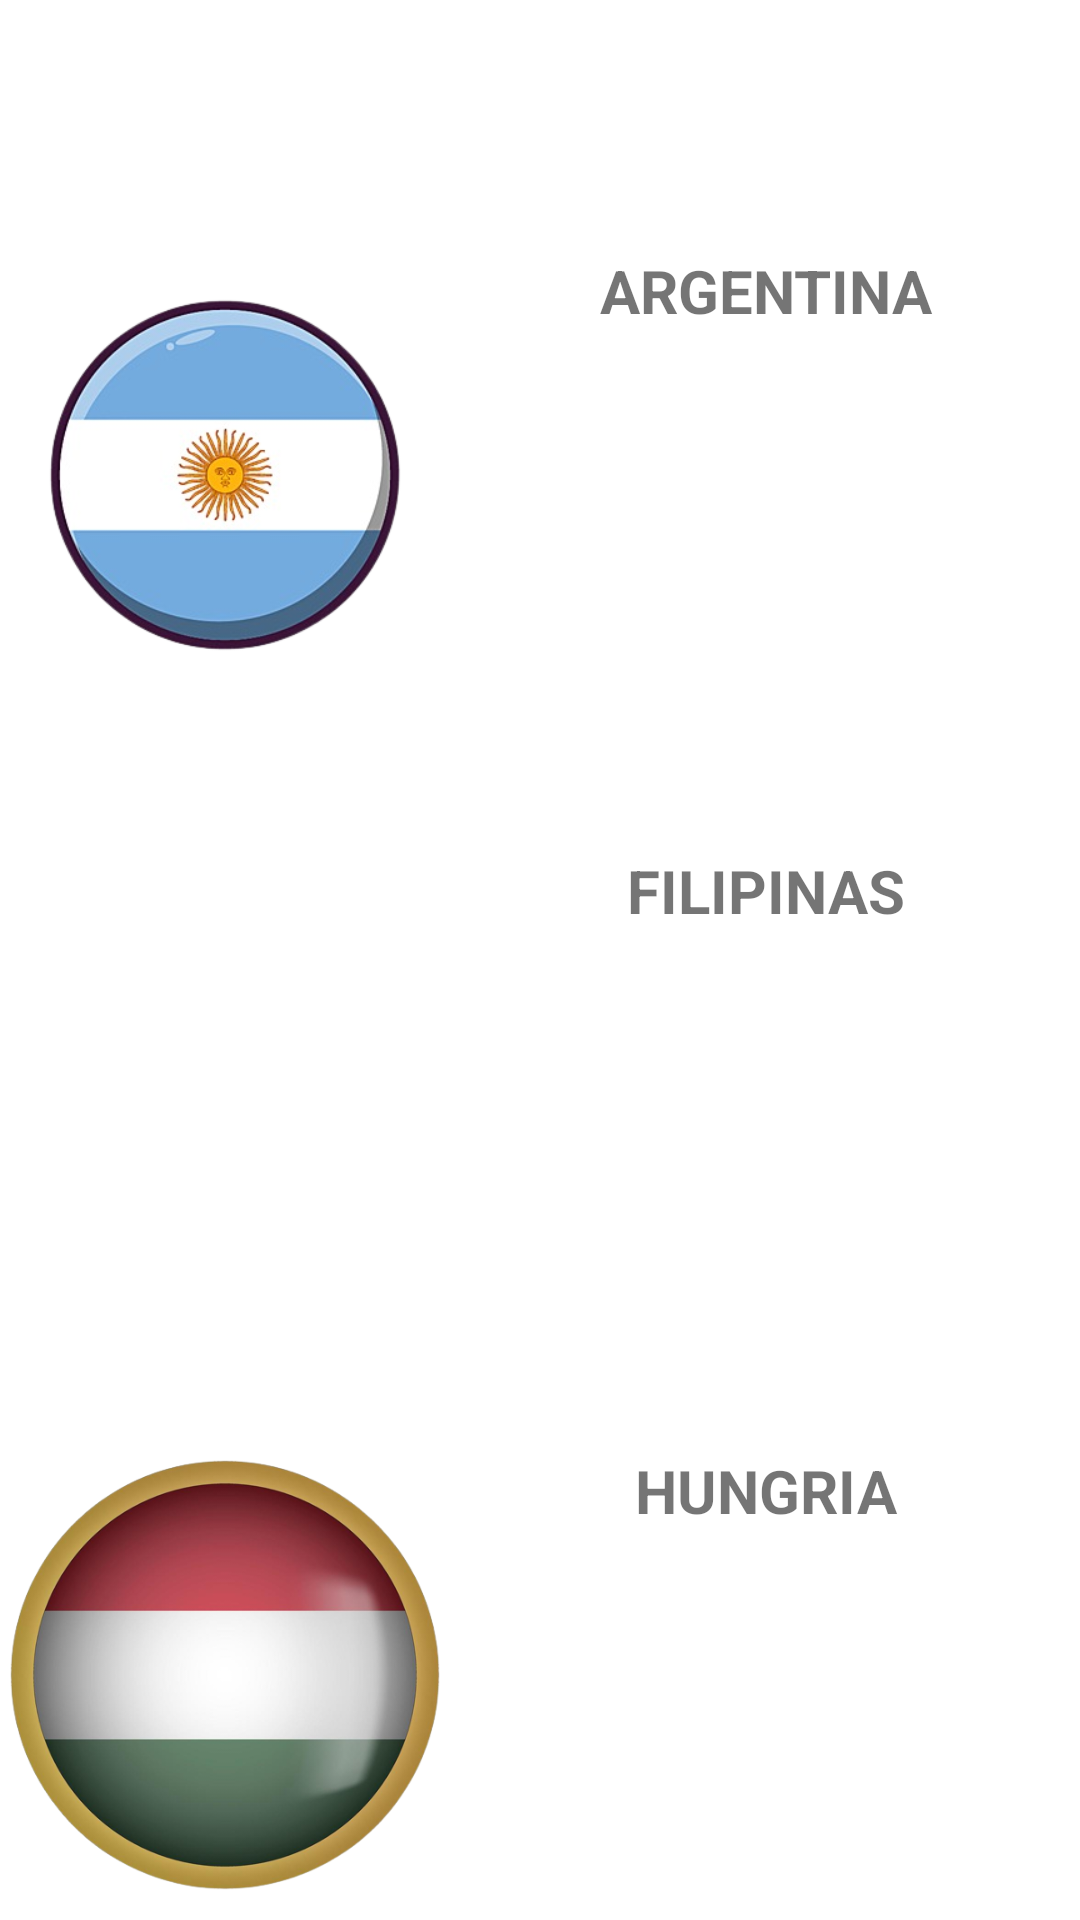

This screen was rendered from an Android layout file. Write that file and the resources it references.
<!-- AndroidManifest.xml: application theme Theme.Exercici1 -->
<!-- res/layout/fragment_first.xml -->
<?xml version="1.0" encoding="utf-8"?>
<androidx.constraintlayout.widget.ConstraintLayout xmlns:android="http://schemas.android.com/apk/res/android"
    xmlns:app="http://schemas.android.com/apk/res-auto"
    xmlns:tools="http://schemas.android.com/tools"
    android:layout_width="match_parent"
    android:layout_height="match_parent"
    tools:context=".FirstFragment"
    android:orientation="vertical">

    <TextView
        android:id="@+id/tvBienvenido"
        android:layout_width="wrap_content"
        android:layout_height="wrap_content"
        android:textSize="30dp"
        android:text=""
        app:layout_constraintEnd_toEndOf="parent"
        app:layout_constraintStart_toStartOf="parent"
        app:layout_constraintTop_toTopOf="parent" />

    <LinearLayout
        android:id="@+id/LLarg"
        android:layout_width="match_parent"
        android:layout_height="wrap_content"
        android:orientation="horizontal"
        app:layout_constraintStart_toEndOf="@+id/tvBienvenido"
        app:layout_constraintEnd_toStartOf="@+id/LLfil"
        android:paddingTop="250px"
        tools:ignore="MissingConstraints">

        <ImageView
            android:layout_width="150dp"
            android:layout_height="150dp"
            android:src="@drawable/arg"/>

        <TextView
            android:layout_width="match_parent"
            android:layout_height="wrap_content"
            android:gravity="center"
            android:text="ARGENTINA"
            android:textStyle="bold"
            android:textSize="20dp"/>

    </LinearLayout>
    <LinearLayout
        android:id="@+id/LLfil"
        android:layout_width="match_parent"
        android:layout_height="wrap_content"
        android:orientation="horizontal"
        app:layout_constraintTop_toBottomOf="@+id/LLarg"
        android:paddingTop="150px"
        >

        <ImageView
            android:layout_width="150dp"
            android:layout_height="150dp"
            android:src="@drawable/fil"/>

        <TextView
            android:layout_width="match_parent"
            android:layout_height="wrap_content"
            android:gravity="center"
            android:text="FILIPINAS"
            android:textStyle="bold"
            android:textSize="20dp"/>

    </LinearLayout>
    <LinearLayout
    android:id="@+id/LLhung"
    android:layout_width="match_parent"
    android:layout_height="wrap_content"
    android:orientation="horizontal"
    app:layout_constraintTop_toBottomOf="@+id/LLfil"
    android:paddingTop="150px"
    >

    <ImageView
        android:layout_width="150dp"
        android:layout_height="150dp"
        android:src="@drawable/hung"/>

    <TextView
        android:layout_width="match_parent"
        android:layout_height="wrap_content"
        android:gravity="center"
        android:text="HUNGRIA"
        android:textSize="20dp"
        android:textStyle="bold"/>

</LinearLayout>


</androidx.constraintlayout.widget.ConstraintLayout>
<!-- resources referenced by this layout -->
<resources>
  <!-- drawable arg: png bitmap (drawable, 75258 bytes) -->
  <!-- drawable hung: png bitmap (drawable, 145430 bytes) -->
  <style name="Theme.Exercici1" parent="Theme.MaterialComponents.DayNight.DarkActionBar">
          
          <item name="colorPrimary">@color/purple_500</item>
          <item name="colorPrimaryVariant">@color/purple_700</item>
          <item name="colorOnPrimary">@color/white</item>
          
          <item name="colorSecondary">@color/teal_200</item>
          <item name="colorSecondaryVariant">@color/teal_700</item>
          <item name="colorOnSecondary">@color/black</item>
          
          <item name="android:statusBarColor">?attr/colorPrimaryVariant</item>
          
      </style>
  <!-- not gathered from this repository: default colours our renderer supplied (Android Studio template values) -->
  <color name="purple_500">#FF6200EE</color>
  <color name="purple_700">#FF3700B3</color>
  <color name="teal_200">#FF03DAC5</color>
  <color name="teal_700">#FF018786</color>
  <color name="black">#FF000000</color>
  <color name="white">#FFFFFFFF</color>
</resources>
